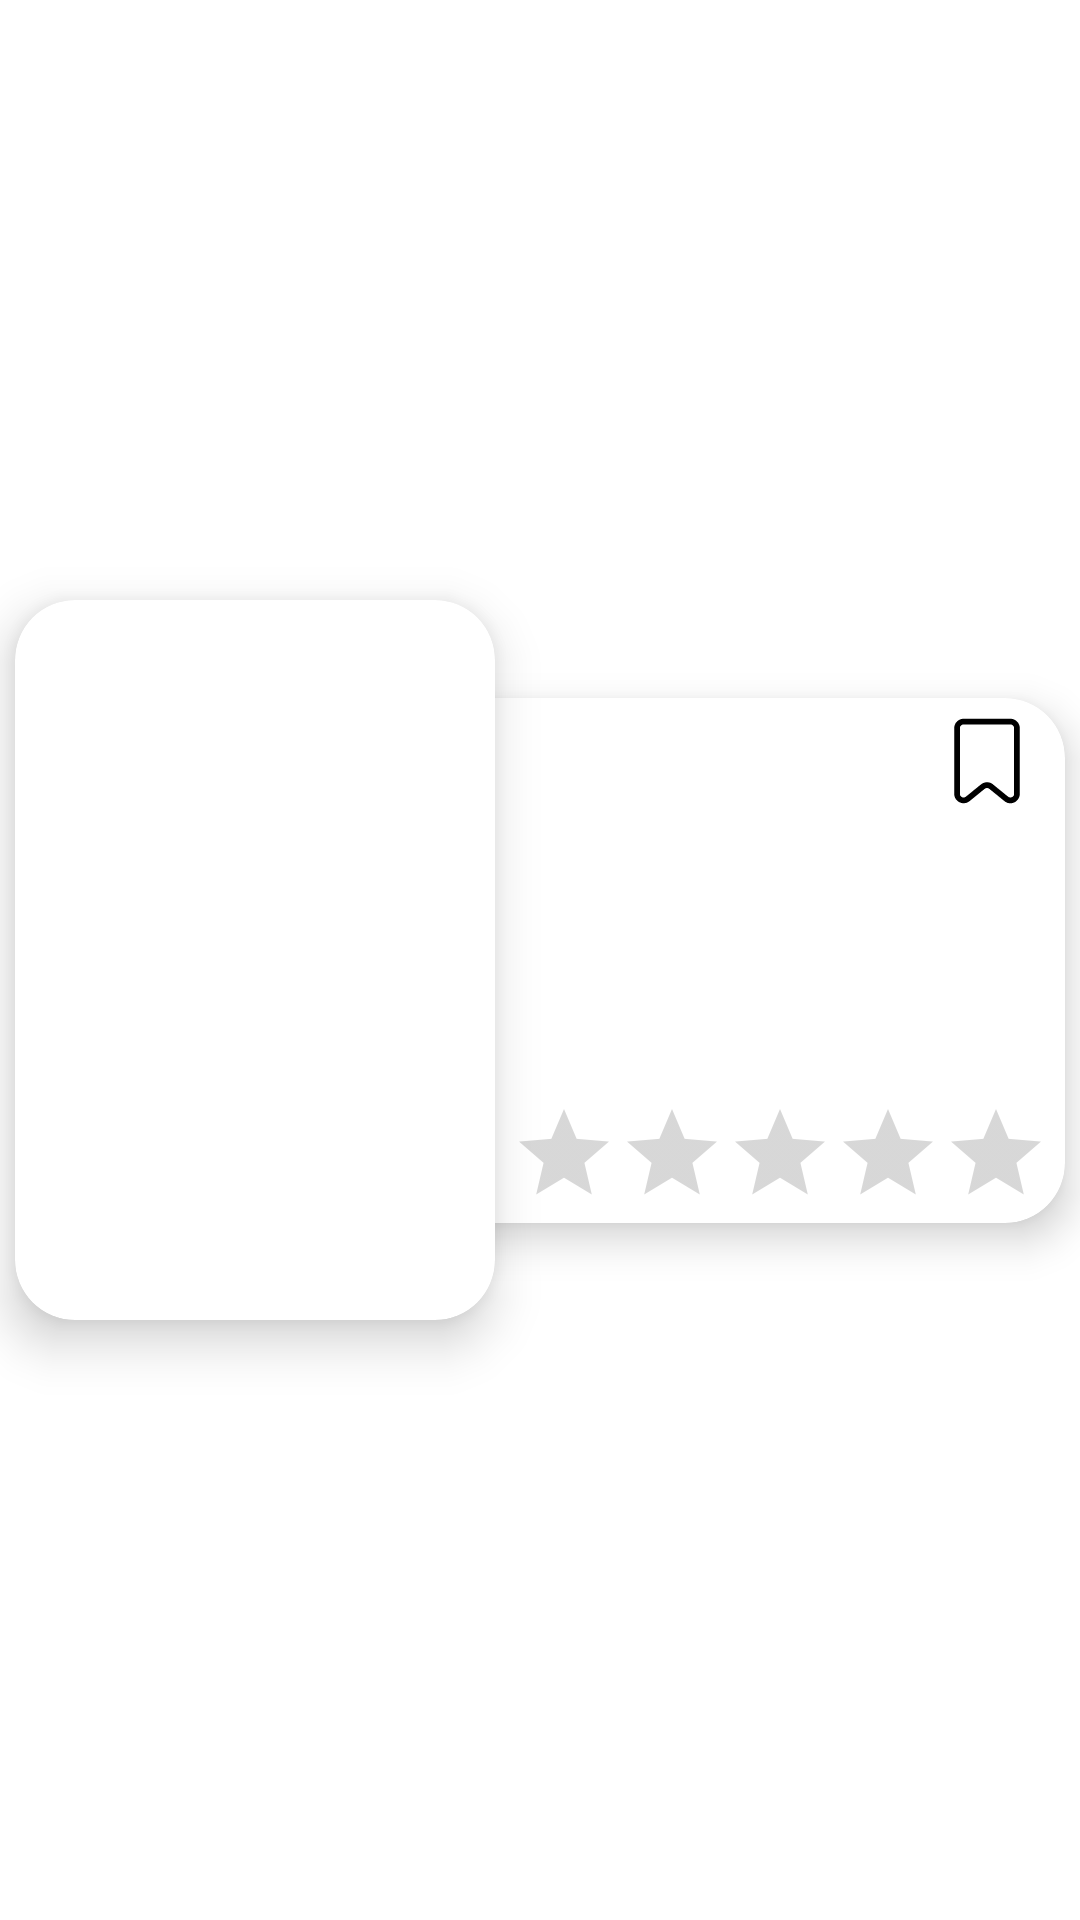

This screen was rendered from an Android layout file. Write that file and the resources it references.
<!-- AndroidManifest.xml: application theme Theme.VinoRate -->
<!-- res/layout/horizontal_wine_item.xml -->
<?xml version="1.0" encoding="utf-8"?>
<androidx.constraintlayout.widget.ConstraintLayout xmlns:android="http://schemas.android.com/apk/res/android"
    xmlns:app="http://schemas.android.com/apk/res-auto"
    xmlns:tools="http://schemas.android.com/tools"
    android:layout_width="match_parent"
    android:layout_height="wrap_content">

    <androidx.cardview.widget.CardView
        android:layout_width="@dimen/poster_width"
        android:layout_height="@dimen/poster_height"
        android:layout_marginVertical="@dimen/poster_vertical_margin"
        android:layout_marginStart="@dimen/poster_vertical_margin"
        android:elevation="@dimen/poster_elevation"
        app:cardCornerRadius="@dimen/poster_corner_radius"
        app:cardElevation="@dimen/poster_elevation"
        app:layout_constraintBottom_toBottomOf="parent"
        app:layout_constraintEnd_toStartOf="@id/wine_CARD_data"
        app:layout_constraintStart_toStartOf="@id/wine_CARD_data"
        app:layout_constraintTop_toTopOf="parent">

        <com.google.android.material.imageview.ShapeableImageView
            android:id="@+id/wine_IMG_poster"
            android:layout_width="match_parent"
            android:layout_height="match_parent"
            android:scaleType="center"
            tools:src="@drawable/splash_gradient_background" />
    </androidx.cardview.widget.CardView>

    <androidx.cardview.widget.CardView
        android:id="@+id/wine_CARD_data"
        android:layout_width="match_parent"
        android:layout_height="wrap_content"
        android:layout_marginVertical="@dimen/data_end_margin"
        android:layout_marginStart="@dimen/data_start_margin"
        android:layout_marginEnd="@dimen/data_end_margin"
        android:elevation="@dimen/data_elevation"
        app:cardCornerRadius="@dimen/poster_corner_radius"
        app:cardElevation="@dimen/data_elevation"
        app:layout_constraintBottom_toBottomOf="parent"
        app:layout_constraintEnd_toEndOf="parent"
        app:layout_constraintTop_toTopOf="parent">

        <RelativeLayout
            android:layout_width="match_parent"
            android:layout_height="match_parent"
            android:layout_marginStart="@dimen/data_start_margin"
            android:layout_marginEnd="@dimen/data_end_margin">

            <com.google.android.material.imageview.ShapeableImageView
                android:id="@+id/wine_IMG_wishlist"
                android:layout_width="@dimen/wishlist_dimens"
                android:layout_height="@dimen/wishlist_dimens"
                android:layout_alignParentTop="true"
                android:layout_alignParentEnd="true"
                android:layout_marginTop="@dimen/wishlist_margin"
                android:layout_marginEnd="@dimen/wishlist_margin"
                android:scaleType="fitCenter"
                app:srcCompat="@drawable/ic_wishlist_empty" />

            <com.google.android.material.textview.MaterialTextView
                android:id="@+id/wine_LBL_name"
                android:layout_width="wrap_content"
                android:layout_height="wrap_content"
                android:layout_alignParentStart="true"
                android:layout_alignParentTop="true"
                android:layout_marginStart="@dimen/data_end_margin"
                android:layout_marginTop="@dimen/data_end_margin"
                android:layout_marginEnd="@dimen/data_end_margin"
                android:layout_toStartOf="@id/wine_IMG_wishlist"
                android:maxLines="2"
                android:minLines="2"
                android:textSize="@dimen/title_text_size"
                android:textStyle="bold"
                tools:text="wine Name" />

            <com.google.android.material.textview.MaterialTextView
                android:id="@+id/wine_LBL_year"
                android:layout_width="wrap_content"
                android:layout_height="wrap_content"
                android:layout_below="@id/wine_LBL_name"
                android:layout_alignStart="@id/wine_LBL_name"
                android:layout_marginTop="@dimen/data_end_margin"
                android:layout_marginEnd="@dimen/data_end_margin"
                android:maxLines="1"
                android:minLines="1"
                android:textSize="@dimen/data_text_size"
                tools:text="2024" />

            <com.google.android.material.textview.MaterialTextView
                android:id="@+id/wine_LBL_cost"
                android:layout_width="wrap_content"
                android:layout_height="wrap_content"
                android:layout_below="@id/wine_LBL_name"
                android:layout_alignEnd="@id/wine_LBL_name"
                android:layout_marginTop="@dimen/data_end_margin"
                android:maxLines="1"
                android:minLines="1"
                android:textSize="@dimen/data_text_size"
                tools:text="$45" />

            <com.google.android.material.textview.MaterialTextView
                android:id="@+id/wine_LBL_origin"
                android:layout_width="match_parent"
                android:layout_height="wrap_content"
                android:layout_below="@id/wine_LBL_cost"
                android:layout_alignStart="@id/wine_LBL_name"
                android:layout_marginTop="@dimen/data_end_margin"
                android:layout_marginEnd="@dimen/data_end_margin"
                android:maxLines="1"
                android:minLines="1"
                android:textSize="@dimen/data_text_size"
                tools:text="France" />

            <com.google.android.material.textview.MaterialTextView
                android:id="@+id/wine_LBL_grapes"
                android:layout_width="match_parent"
                android:layout_height="wrap_content"
                android:layout_below="@id/wine_LBL_origin"
                android:layout_alignStart="@id/wine_LBL_name"
                android:layout_marginTop="@dimen/data_end_margin"
                android:layout_marginEnd="@dimen/data_end_margin"
                android:maxLines="1"
                android:minLines="1"
                android:textSize="@dimen/data_text_size"
                tools:text="Cabernet, Merlot" />


            <com.google.android.material.textview.MaterialTextView
                android:id="@+id/wine_LBL_overview"
                android:layout_width="match_parent"
                android:layout_height="wrap_content"
                android:layout_below="@id/wine_LBL_grapes"
                android:layout_alignStart="@id/wine_LBL_name"
                android:layout_marginTop="@dimen/data_end_margin"
                android:layout_marginEnd="@dimen/data_end_margin"
                android:maxLines="3"
                android:minLines="1"
                android:textSize="@dimen/data_text_size"
                tools:text="A full-bodied red wine with notes of blackberries, chocolate, and spice." />

            <androidx.appcompat.widget.AppCompatRatingBar
                android:id="@+id/wine_RTNG_rating"
                style="@style/Widget.AppCompat.RatingBar.Indicator"
                android:layout_width="wrap_content"
                android:layout_height="wrap_content"
                android:layout_below="@id/wine_LBL_overview"
                android:layout_centerHorizontal="true"
                android:layout_marginVertical="@dimen/data_end_margin"
                android:progressTint="@color/yellow_400"
                android:secondaryProgressTint="@color/orange_400"
                android:stepSize="0.5"
                tools:rating="4.5" />
        </RelativeLayout>
    </androidx.cardview.widget.CardView>

</androidx.constraintlayout.widget.ConstraintLayout>
<!-- resources referenced by this layout -->
<resources>
  <color name="orange_400">#FFA726</color>
  <color name="yellow_400">#FFEE58</color>
  <dimen name="data_elevation">8dp</dimen>
  <dimen name="data_end_margin">5dp</dimen>
  <dimen name="data_start_margin">85dp</dimen>
  <dimen name="data_text_size">11sp</dimen>
  <dimen name="poster_corner_radius">20dp</dimen>
  <dimen name="poster_elevation">10dp</dimen>
  <dimen name="poster_height">240dp</dimen>
  <dimen name="poster_vertical_margin">5dp</dimen>
  <dimen name="poster_width">160dp</dimen>
  <dimen name="title_text_size">18sp</dimen>
  <dimen name="wishlist_dimens">30dp</dimen>
  <dimen name="wishlist_margin">6dp</dimen>
  <!-- drawable ic_wishlist_empty: vector/xml drawable (drawable, 2954 chars, omitted) -->
  <style name="Theme.VinoRate" parent="Theme.MaterialComponents.DayNight.DarkActionBar">
          
          <item name="colorPrimary">@color/red_900</item>
          <item name="colorPrimaryVariant">@color/red_800</item>
          <item name="colorOnPrimary">@color/white</item>
          
          <item name="colorSecondary">@color/teal_200</item>
          <item name="colorSecondaryVariant">@color/teal_700</item>
          <item name="colorOnSecondary">@color/black</item>
          
          <item name="android:statusBarColor">?attr/colorPrimaryVariant</item>
          
      </style>
  <color name="red_900">#B2122A</color>
  <color name="red_800">#B61827</color>
  <color name="white">#FFFFFFFF</color>
  <color name="teal_200">#FF03DAC5</color>
  <color name="teal_700">#FF018786</color>
  <color name="black">#FF000000</color>
</resources>
